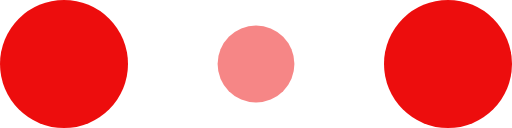
t = 0.00 s
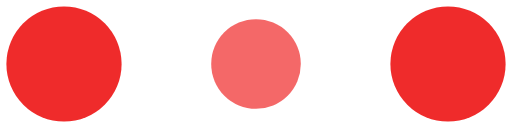
t = 0.10 s
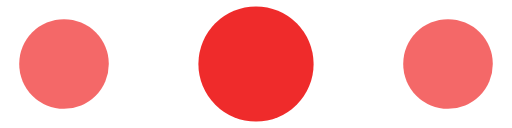
t = 0.30 s
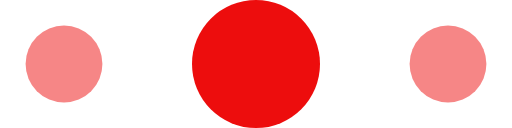
t = 0.40 s
t = 0.50 s: frame unchanged from t = 0.30 s, image omitted
t = 0.70 s: frame unchanged from t = 0.10 s, image omitted

The animated SVG that drew these frames (rendered in a browser with its animation timeline set to each time). Animation: 6 SMIL elements (animate=6); one cycle of 0.80 s, repeats indefinitely.

<svg xmlns="http://www.w3.org/2000/svg" fill="#ed0d0d" viewBox="0 0 120 30"><circle cx="15" cy="15" r="15"><animate attributeName="r" from="15" to="15" begin="0s" dur="0.8s" values="15;9;15" calcMode="linear" repeatCount="indefinite"/><animate attributeName="fill-opacity" from="1" to="1" begin="0s" dur="0.8s" values="1;.5;1" calcMode="linear" repeatCount="indefinite"/></circle><circle cx="60" cy="15" r="9" fill-opacity=".3"><animate attributeName="r" from="9" to="9" begin="0s" dur="0.8s" values="9;15;9" calcMode="linear" repeatCount="indefinite"/><animate attributeName="fill-opacity" from=".5" to=".5" begin="0s" dur="0.8s" values=".5;1;.5" calcMode="linear" repeatCount="indefinite"/></circle><circle cx="105" cy="15" r="15"><animate attributeName="r" from="15" to="15" begin="0s" dur="0.8s" values="15;9;15" calcMode="linear" repeatCount="indefinite"/><animate attributeName="fill-opacity" from="1" to="1" begin="0s" dur="0.8s" values="1;.5;1" calcMode="linear" repeatCount="indefinite"/></circle></svg>